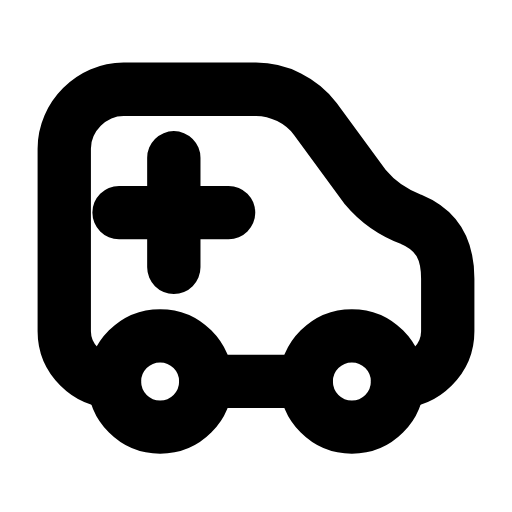
t = 0.00 s
t = 0.24 s: frame unchanged from t = 0.00 s, image omitted
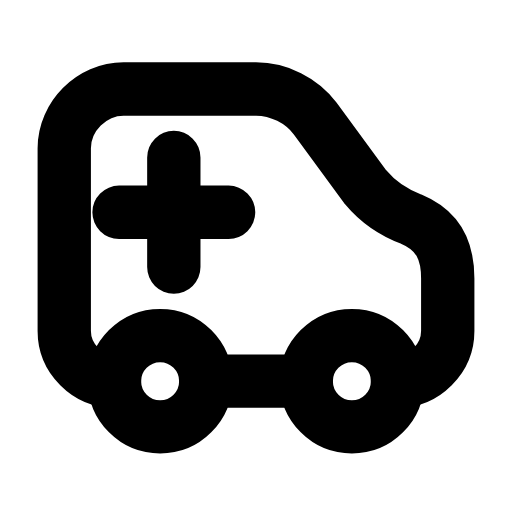
t = 0.51 s
t = 0.73 s: frame unchanged from t = 0.00 s, image omitted
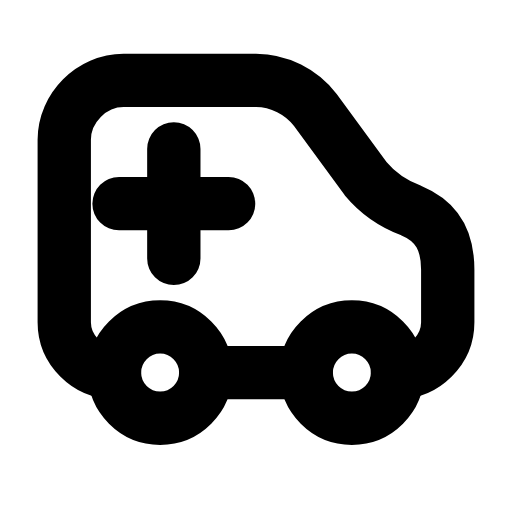
t = 1.01 s
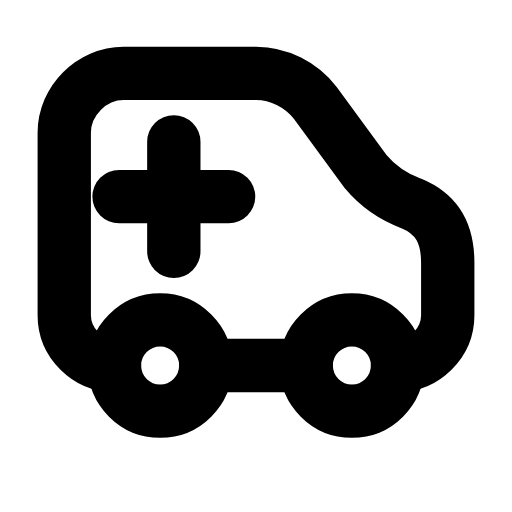
t = 1.25 s

The animated SVG that drew these frames (rendered in a browser with its animation timeline set to each time). Animation: 1 SMIL element (animateTransform=1); one cycle of 1.50 s, repeats indefinitely.

<svg xmlns="http://www.w3.org/2000/svg" width="24" height="24" viewBox="0 0 24 24" fill="none"><g transform="translate(-0.84 -1.379) scale(1.07)"><g><animateTransform attributeName="transform" type="translate" values="0 0;0 -0.7;0 0;0 -0.4;0 0;0 0;0 -0.4;0 0;0 -0.7;0 0;0 0" keyTimes="0;0.081;0.162;0.225;0.45;0.6;0.75;0.792;0.846;0.9;1" dur="1.5s" repeatCount="indefinite" calcMode="spline" keySplines="0.16 1 0.3 1;0.16 1 0.3 1;0.16 1 0.3 1;0.16 1 0.3 1;0.16 1 0.3 1;0.16 1 0.3 1;0.16 1 0.3 1;0.16 1 0.3 1;0.16 1 0.3 1;0.16 1 0.3 1"/><path stroke="currentColor" stroke-width="2.336" stroke-linecap="round" stroke-linejoin="round" fill="none" d="M5.8 18C4.6 18 3.6 17 3.6 15.8L3.6 7.8C3.6 6.4 4.8 5.2 6.2 5.2L12 5.2C13 5.2 14 5.7 14.6 6.5L16.8 9.5C17.3 10.1 18 10.6 18.8 10.9C20 11.4 20.4 12.3 20.4 13.5L20.4 15.8C20.4 17 19.4 18 18.2 18"></path><line stroke="currentColor" stroke-width="2.336" stroke-linecap="round" stroke-linejoin="round" fill="none" x1="9.8" y1="18" x2="14.2" y2="18"></line><path stroke="currentColor" stroke-width="2.336" stroke-linecap="round" stroke-linejoin="round" fill="none" d="M8.4 8.2L8.4 13M6 10.6L10.8 10.6"></path><circle stroke="currentColor" stroke-width="2.336" stroke-linecap="round" stroke-linejoin="round" fill="none" cx="7.8" cy="18" r="2"></circle><circle stroke="currentColor" stroke-width="2.336" stroke-linecap="round" stroke-linejoin="round" fill="none" cx="16.2" cy="18" r="2"></circle></g></g></svg>
